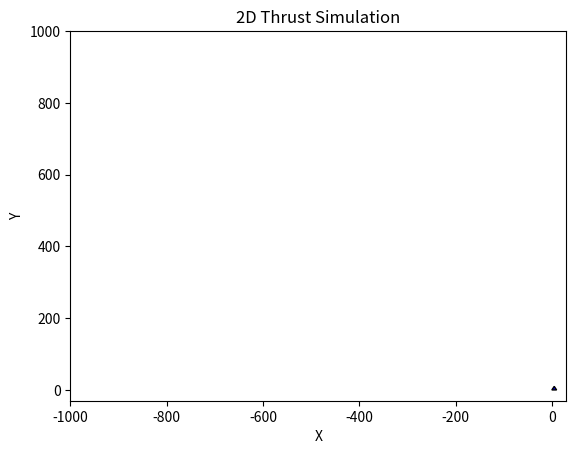

Reproduce this figure in Python.
import numpy as np
import matplotlib.pyplot as plt
import matplotlib.animation as animation
from matplotlib.patches import Polygon


class PhysicsObject:
    """
    A class representing an object in 2D space that can be moved via thrust.
    """

    def __init__(self, vertices, initial_position=(0, 0),
                 initial_velocity=(0, 0), mass=1.0):
        self.position = np.array(initial_position, dtype=float)
        self.velocity = np.array(initial_velocity, dtype=float)
        self.acceleration = np.zeros(2)
        self.mass = mass
        self.thrust = np.zeros(2)
        self.vertices = np.array(vertices,
                                 dtype=float)  # vertices of the polygon
        self.max_thrust = 10.0  # maximum force magnitude available

    def apply_thrust(self, thrust_vector):
        """
        Apply a thrust vector (force). The thrust is limited to a maximum magnitude.
        """
        thrust = np.array(thrust_vector, dtype=float)
        norm = np.linalg.norm(thrust)
        if norm > self.max_thrust:
            thrust = (thrust / norm) * self.max_thrust
        self.thrust = thrust

    def update(self, dt):
        """
        Update the physics state over a time step dt.
        """
        # Calculate acceleration from F = ma.
        self.acceleration = self.thrust / self.mass
        # Update velocity and position.
        self.velocity += self.acceleration * dt
        self.position += self.velocity * dt

    def get_transformed_vertices(self):
        """
        Returns the polygon vertices shifted by the current position.
        """
        return self.vertices + self.position

    def set_thrust_high(self, target):
        """
        Set a high thrust level in the direction of target.
        """
        # Example: full force in the direction of target
        direction = np.array(target, dtype=float)
        norm = np.linalg.norm(direction)
        if norm != 0:
            direction = direction / norm  # normalize
        self.apply_thrust(direction * self.max_thrust)

    def set_thrust_low(self, target, factor=0.3):
        """
        Set a lower thrust level (a fraction of max) in the direction of target.
        """
        direction = np.array(target, dtype=float)
        norm = np.linalg.norm(direction)
        if norm != 0:
            direction = direction / norm
        self.apply_thrust(direction * self.max_thrust * factor)


def run_simulation():
    # Define a simple triangle polygon (could be any shape)
    triangle_vertices = [[0, 0], [10, 0], [5, 10]]

    # Create a physics object with a polygon shape.
    obj = PhysicsObject(vertices=triangle_vertices, initial_position=(0, 0),
                        mass=10.0)

    # Define the target direction (e.g., toward (-3, 5)).
    target_direction = (-300, 500)

    dt = 0.1  # time step in seconds
    total_time = 45  # total simulation time in seconds
    steps = int(total_time / dt)

    # Storage for positions for plotting trajectory.
    trajectory = []

    # Set up matplotlib figure and axis.
    fig, ax = plt.subplots()
    ax.set_xlim(-1000, 30)
    ax.set_ylim(-30, 1000)
    ax.set_xlabel("X")
    ax.set_ylabel("Y")
    ax.set_title("2D Thrust Simulation")

    # Create a matplotlib polygon patch that will represent our object.
    poly_patch = Polygon(obj.get_transformed_vertices(), closed=True,
                         fc='blue', ec='black')
    ax.add_patch(poly_patch)

    def update_frame(frame):
        """
        Update function for animation.
        """
        # Change thrust level during simulation.
        # For example, apply high thrust during the first half and then low thrust.
        if frame < steps / 2:
            obj.set_thrust_high(target_direction)
        else:
            obj.set_thrust_low(target_direction, factor=0.3)

        # Update physics state.
        obj.update(dt)
        trajectory.append(obj.position.copy())

        # Update polygon's position.
        poly_patch.set_xy(obj.get_transformed_vertices())
        return poly_patch,

    # Run the animation.
    ani = animation.FuncAnimation(fig, update_frame, frames=steps, interval=50,
                                  blit=True, repeat=False)
    plt.show()


if __name__ == '__main__':
    run_simulation()
